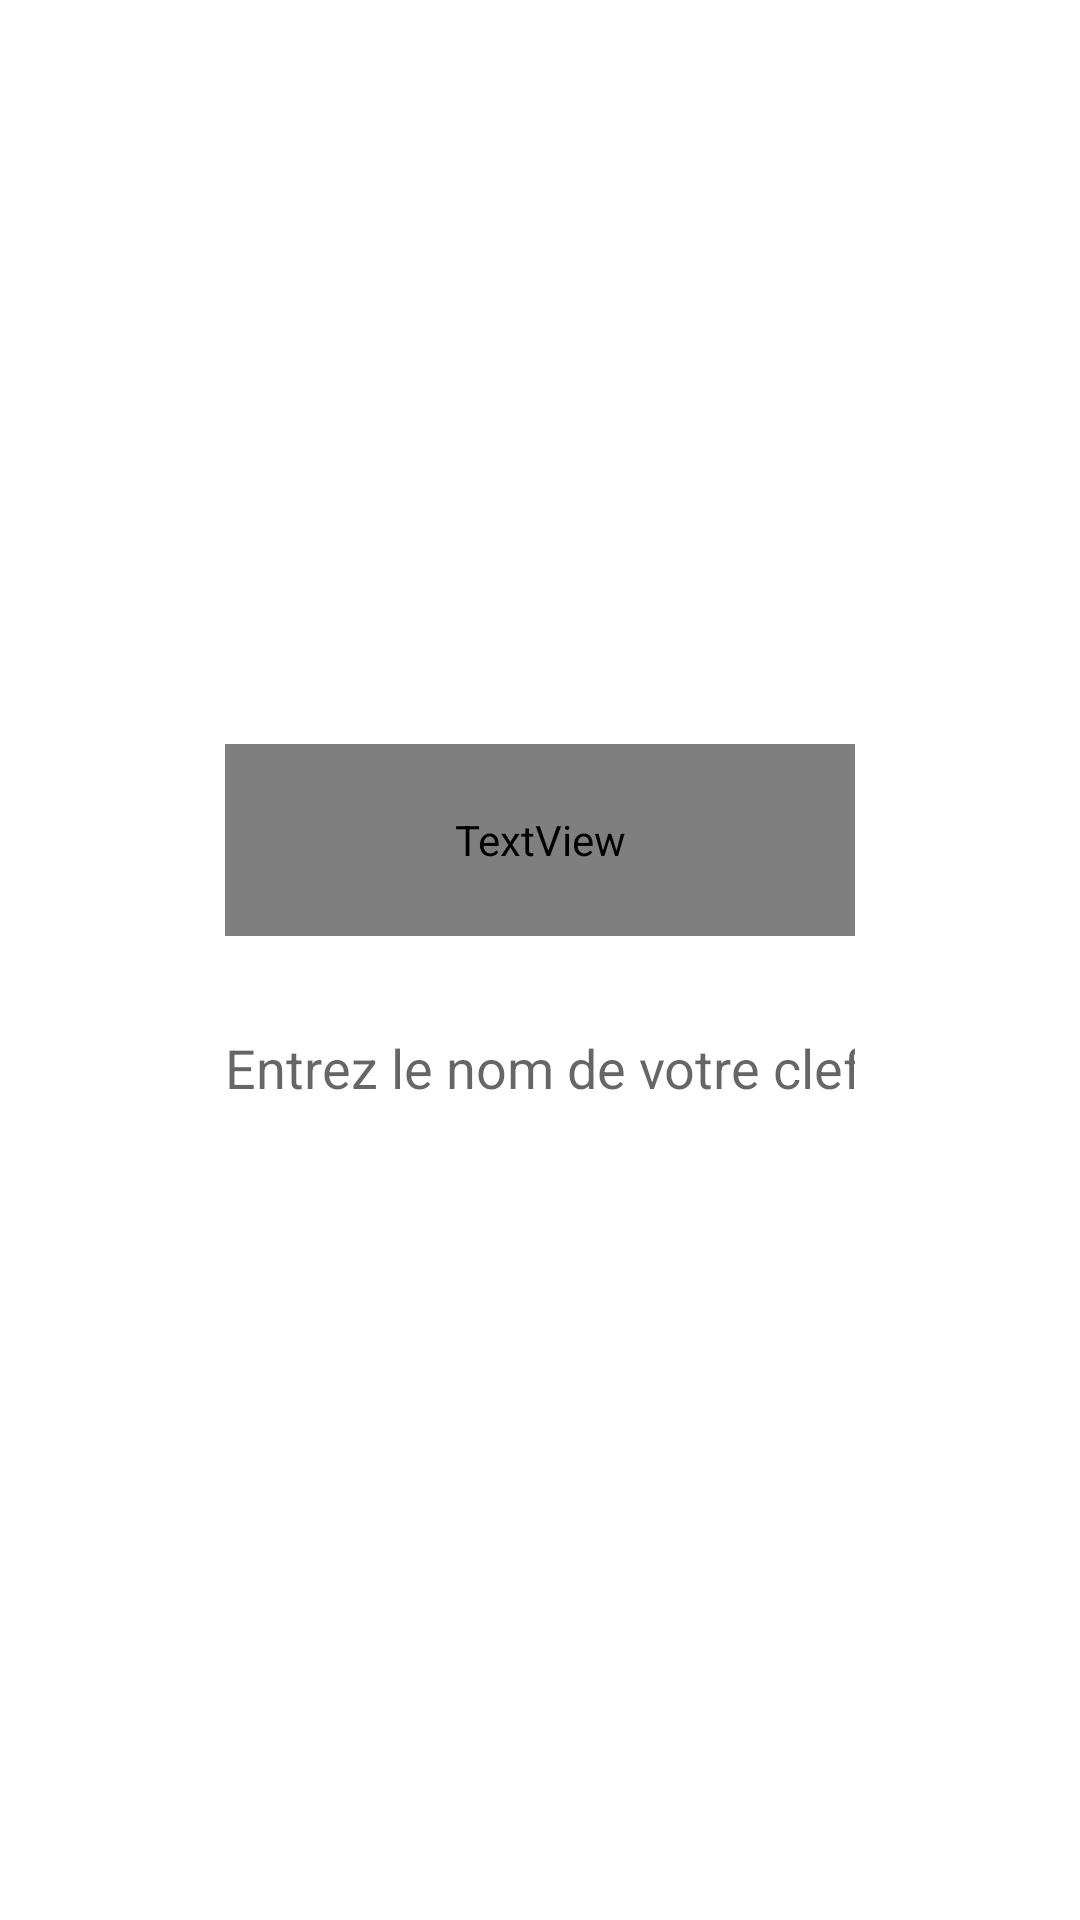

Android layout source for this screen:
<!-- AndroidManifest.xml: application theme Theme.LeTranscodeur -->
<!-- res/layout/layout_dialog.xml -->
<?xml version="1.0" encoding="utf-8"?>
<androidx.constraintlayout.widget.ConstraintLayout xmlns:android="http://schemas.android.com/apk/res/android"
    xmlns:app="http://schemas.android.com/apk/res-auto"
    xmlns:tools="http://schemas.android.com/tools"
    android:layout_width="match_parent"
    android:layout_height="match_parent">


    <LinearLayout
        android:layout_width="wrap_content"
        android:layout_height="wrap_content"
        android:layout_marginStart="1dp"
        android:layout_marginTop="1dp"
        android:layout_marginEnd="1dp"
        android:layout_marginBottom="1dp"
        android:orientation="vertical"
        app:layout_constraintBottom_toBottomOf="parent"
        app:layout_constraintEnd_toEndOf="parent"
        app:layout_constraintStart_toStartOf="parent"
        app:layout_constraintTop_toTopOf="parent">

        <TextView
            android:id="@+id/textView7"
            android:layout_width="match_parent"
            android:layout_height="64dp"
            android:layout_marginLeft="4dp"
            android:layout_marginTop="4dp"
            android:layout_marginRight="4dp"
            android:layout_marginBottom="16dp"
            android:background="@color/dark_purple_900"
            android:fontFamily="sans-serif"
            android:textColor="@color/indigo_200"
            android:gravity="center"
            android:scaleType="center"
            android:text="@string/entrerNom" />

        <EditText
            android:id="@+id/editTextTextPersonName"
            android:layout_width="match_parent"
            android:layout_height="wrap_content"
            android:layout_marginLeft="4dp"
            android:layout_marginTop="4dp"
            android:layout_marginRight="4dp"
            android:layout_marginBottom="16dp"
            android:background="@color/white"
            android:ems="10"
            android:fontFamily="sans-serif"
            android:hint="@string/entrerNom"
            android:inputType="textPersonName"
            android:minHeight="48dp" />
    </LinearLayout>
</androidx.constraintlayout.widget.ConstraintLayout>
<!-- resources referenced by this layout -->
<resources>
  <string name="entrerNom">Entrez le nom de votre clef</string>
  <style name="Theme.LeTranscodeur" parent="Theme.MaterialComponents.DayNight.DarkActionBar">
          
          <item name="colorPrimary">@color/light_blue_500</item>
          <item name="colorPrimaryVariant">@color/light_blue_700</item>
          <item name="colorOnPrimary">@color/white</item>
          
          <item name="colorSecondary">@color/teal_700</item>
          <item name="colorSecondaryVariant">@color/teal_900</item>
          <item name="colorOnSecondary">@color/black</item>
          
          <item name="android:statusBarColor" tools:targetApi="l">?attr/colorPrimaryVariant</item>
          
      </style>
  <!-- not gathered from this repository: default colours our renderer supplied (Android Studio template values) -->
  <color name="teal_700">#FF018786</color>
  <color name="black">#FF000000</color>
  <color name="white">#FFFFFFFF</color>
</resources>
